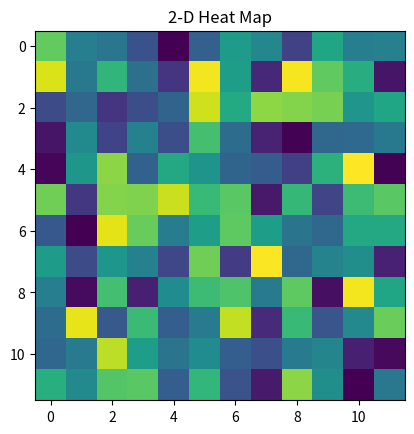

Python code for this plot:
# Program to plot 2-D Heat map
# using matplotlib.pyplot.imshow() method
import numpy as np
import matplotlib.pyplot as plt

data = np.random.random(( 12 , 12 ))
plt.imshow( data )

plt.title( "2-D Heat Map" )
plt.show()
